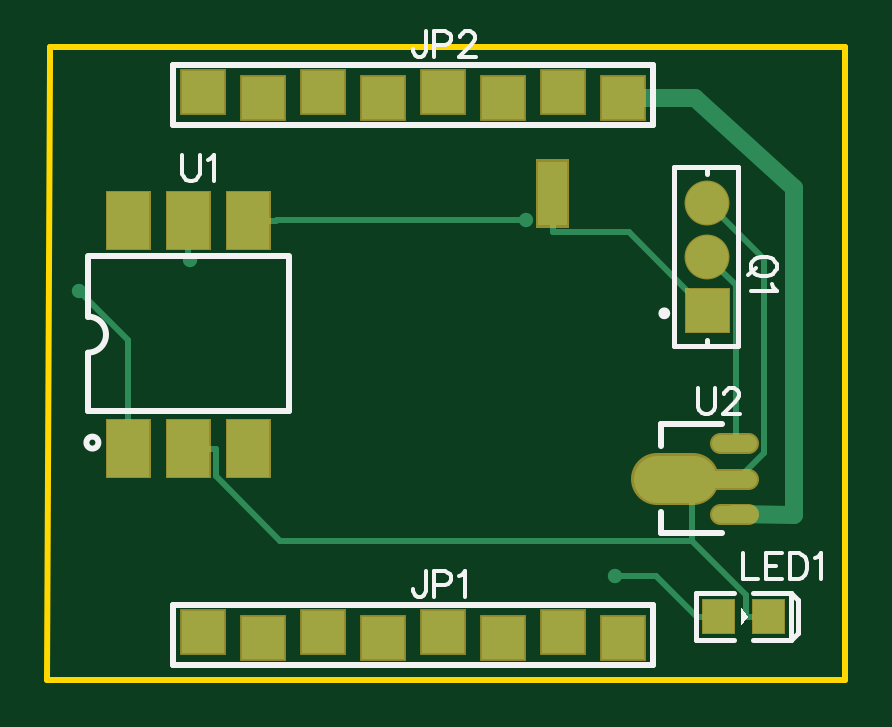
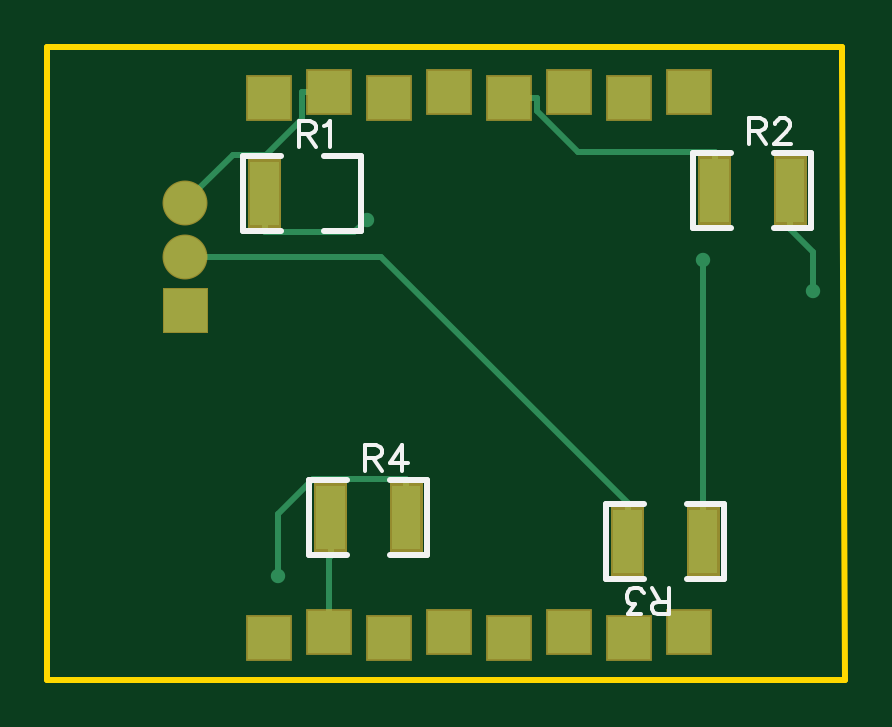
Circuit board: 10 layer files. Board 33.8 x 26.8 mm.
- outline: Gerber_BoardOutline.GKO (448 bytes)
- bottom_copper: Gerber_BottomLayer.GBL (2694 bytes)
- paste: Gerber_BottomPasteMaskLayer.GBP (1001 bytes)
- bottom_silk: Gerber_BottomSilkLayer.GBO (3448 bytes)
- bottom_mask: Gerber_BottomSolderMaskLayer.GBS (1593 bytes)
- drill: Gerber_Drill_PTH.DRL (622 bytes)
- top_copper: Gerber_TopLayer.GTL (3394 bytes)
- paste: Gerber_TopPasteMaskLayer.GTP (1403 bytes)
- top_silk: Gerber_TopSilkLayer.GTO (5359 bytes)
- top_mask: Gerber_TopSolderMaskLayer.GTS (2012 bytes)

=== outline: Gerber_BoardOutline.GKO ===
G04 Layer: BoardOutline*
G04 EasyEDA v6.4.19.4, 2021-06-26T11:34:46+02:00*
G04 Gerber Generator version 0.2*
G04 Scale: 100 percent, Rotated: No, Reflected: No *
G04 Dimensions in inches *
G04 leading zeros omitted , absolute positions ,3 integer and 6 decimal *
%FSLAX36Y36*%
%MOIN*%

%ADD10C,0.0100*%
D10*
X305000Y2695000D02*
G01*
X305000Y2725000D01*
X1630000Y2725000D01*
X1630000Y1670000D01*
X300000Y1670000D01*
X305000Y2700000D01*

%LPD*%
M02*

=== bottom_copper: Gerber_BottomLayer.GBL ===
G04 Layer: BottomLayer*
G04 EasyEDA v6.4.19.4, 2021-06-26T11:34:46+02:00*
G04 Gerber Generator version 0.2*
G04 Scale: 100 percent, Rotated: No, Reflected: No *
G04 Dimensions in inches *
G04 leading zeros omitted , absolute positions ,3 integer and 6 decimal *
%FSLAX36Y36*%
%MOIN*%

%ADD10C,0.0100*%
%ADD14C,0.0240*%
%ADD18R,0.0700X0.0700*%
%ADD20C,0.0709*%

%LPD*%
D10*
X518000Y2549200D02*
G01*
X746199Y2549200D01*
X813900Y2616999D01*
X813900Y2640000D01*
X518000Y2485000D02*
G01*
X518000Y2549200D01*
X860000Y2640000D02*
G01*
X813900Y2640000D01*
X1158000Y1875799D02*
G01*
X1160000Y1873800D01*
X1160000Y1750000D01*
X1158000Y1940000D02*
G01*
X1158000Y1875799D01*
X663000Y1964200D02*
G01*
X1073800Y2375000D01*
X1400000Y2375000D01*
X663000Y1900000D02*
G01*
X663000Y1964200D01*
X536999Y1900000D02*
G01*
X536999Y2369600D01*
X1268000Y2415799D02*
G01*
X1118299Y2415799D01*
X1097700Y2436399D01*
X1268000Y2480000D02*
G01*
X1268000Y2415799D01*
X391999Y2420799D02*
G01*
X353299Y2382100D01*
X353299Y2316900D01*
X391999Y2485000D02*
G01*
X391999Y2420799D01*
X1400000Y2465200D02*
G01*
X1320900Y2544200D01*
X1265799Y2544200D01*
X1206099Y2603899D01*
X1206099Y2650000D01*
X1160000Y2650000D02*
G01*
X1206099Y2650000D01*
X1031999Y2004200D02*
G01*
X1187899Y2004200D01*
X1246300Y1945900D01*
X1246300Y1841900D01*
X1031999Y1940000D02*
G01*
X1031999Y2004200D01*
G36*
X1291616Y2533150D02*
G01*
X1244372Y2533150D01*
X1244372Y2426849D01*
X1291616Y2426849D01*
G37*
G36*
X415626Y2538150D02*
G01*
X368382Y2538150D01*
X368382Y2431849D01*
X415626Y2431849D01*
G37*
G36*
X541617Y2538150D02*
G01*
X494373Y2538150D01*
X494373Y2431849D01*
X541617Y2431849D01*
G37*
G36*
X639373Y1846849D02*
G01*
X686617Y1846849D01*
X686617Y1953150D01*
X639373Y1953150D01*
G37*
G36*
X513382Y1846849D02*
G01*
X560626Y1846849D01*
X560626Y1953150D01*
X513382Y1953150D01*
G37*
G36*
X1055627Y1993150D02*
G01*
X1008383Y1993150D01*
X1008383Y1886849D01*
X1055627Y1886849D01*
G37*
G36*
X1181616Y1993150D02*
G01*
X1134372Y1993150D01*
X1134372Y1886849D01*
X1181616Y1886849D01*
G37*
D18*
G01*
X560000Y1750000D03*
G01*
X660000Y1740000D03*
G01*
X760000Y1750000D03*
G01*
X860000Y1740000D03*
G01*
X960000Y1750000D03*
G01*
X1060000Y1740000D03*
G01*
X1160000Y1750000D03*
G01*
X1260000Y1740000D03*
G01*
X560000Y2650000D03*
G01*
X660000Y2640000D03*
G01*
X760000Y2650000D03*
G01*
X860000Y2640000D03*
G01*
X960000Y2650000D03*
G01*
X1060000Y2640000D03*
G01*
X1160000Y2650000D03*
G01*
X1260000Y2640000D03*
G36*
X1364250Y2249405D02*
G01*
X1435749Y2249405D01*
X1435749Y2320272D01*
X1364250Y2320272D01*
G37*
D20*
G01*
X1400000Y2375000D03*
G01*
X1400000Y2465160D03*
D14*
G01*
X536999Y2369600D03*
G01*
X1097700Y2436399D03*
G01*
X353299Y2316900D03*
G01*
X1246300Y1841900D03*
M02*

=== paste: Gerber_BottomPasteMaskLayer.GBP ===
G04 Layer: BottomPasteMaskLayer*
G04 EasyEDA v6.4.19.4, 2021-06-26T11:34:46+02:00*
G04 Gerber Generator version 0.2*
G04 Scale: 100 percent, Rotated: No, Reflected: No *
G04 Dimensions in inches *
G04 leading zeros omitted , absolute positions ,3 integer and 6 decimal *
%FSLAX36Y36*%
%MOIN*%

%ADD10C,0.0001*%

%LPD*%
G36*
X1291616Y2533150D02*
G01*
X1244372Y2533150D01*
X1244372Y2426849D01*
X1291616Y2426849D01*
G37*
G36*
X415627Y2538150D02*
G01*
X368383Y2538150D01*
X368383Y2431849D01*
X415627Y2431849D01*
G37*
G36*
X541616Y2538150D02*
G01*
X494372Y2538150D01*
X494372Y2431849D01*
X541616Y2431849D01*
G37*
G36*
X639372Y1846849D02*
G01*
X686616Y1846849D01*
X686616Y1953150D01*
X639372Y1953150D01*
G37*
G36*
X513383Y1846849D02*
G01*
X560627Y1846849D01*
X560627Y1953150D01*
X513383Y1953150D01*
G37*
G36*
X1055627Y1993150D02*
G01*
X1008383Y1993150D01*
X1008383Y1886849D01*
X1055627Y1886849D01*
G37*
G36*
X1181616Y1993150D02*
G01*
X1134372Y1993150D01*
X1134372Y1886849D01*
X1181616Y1886849D01*
G37*
M02*

=== bottom_silk: Gerber_BottomSilkLayer.GBO ===
G04 Layer: BottomSilkLayer*
G04 EasyEDA v6.4.19.4, 2021-06-26T11:34:46+02:00*
G04 Gerber Generator version 0.2*
G04 Scale: 100 percent, Rotated: No, Reflected: No *
G04 Dimensions in inches *
G04 leading zeros omitted , absolute positions ,3 integer and 6 decimal *
%FSLAX36Y36*%
%MOIN*%

%ADD10C,0.0100*%
%ADD24C,0.0060*%

%LPD*%
D24*
X1210987Y2600399D02*
G01*
X1210987Y2557500D01*
X1210987Y2600399D02*
G01*
X1192587Y2600399D01*
X1186487Y2598400D01*
X1184387Y2596300D01*
X1182388Y2592199D01*
X1182388Y2588099D01*
X1184387Y2584000D01*
X1186487Y2581999D01*
X1192587Y2580000D01*
X1210987Y2580000D01*
X1196688Y2580000D02*
G01*
X1182388Y2557500D01*
X1168887Y2592199D02*
G01*
X1164787Y2594299D01*
X1158587Y2600399D01*
X1158587Y2557500D01*
X460988Y2605399D02*
G01*
X460988Y2562500D01*
X460988Y2605399D02*
G01*
X442588Y2605399D01*
X436487Y2603400D01*
X434387Y2601300D01*
X432388Y2597199D01*
X432388Y2593099D01*
X434387Y2589000D01*
X436487Y2586999D01*
X442588Y2585000D01*
X460988Y2585000D01*
X446687Y2585000D02*
G01*
X432388Y2562500D01*
X416788Y2595200D02*
G01*
X416788Y2597199D01*
X414787Y2601300D01*
X412687Y2603400D01*
X408587Y2605399D01*
X400488Y2605399D01*
X396388Y2603400D01*
X394288Y2601300D01*
X392287Y2597199D01*
X392287Y2593099D01*
X394288Y2589000D01*
X398387Y2582899D01*
X418888Y2562500D01*
X390187Y2562500D01*
X594011Y1779600D02*
G01*
X594011Y1822500D01*
X594011Y1779600D02*
G01*
X612411Y1779600D01*
X618512Y1781599D01*
X620612Y1783699D01*
X622611Y1787800D01*
X622611Y1791900D01*
X620612Y1795999D01*
X618512Y1798000D01*
X612411Y1800000D01*
X594011Y1800000D01*
X608312Y1800000D02*
G01*
X622611Y1822500D01*
X640212Y1779600D02*
G01*
X662712Y1779600D01*
X650511Y1795999D01*
X656612Y1795999D01*
X660711Y1798000D01*
X662712Y1800000D01*
X664812Y1806199D01*
X664812Y1810300D01*
X662712Y1816399D01*
X658611Y1820500D01*
X652512Y1822500D01*
X646412Y1822500D01*
X640212Y1820500D01*
X638211Y1818499D01*
X636111Y1814400D01*
X1100987Y2060399D02*
G01*
X1100987Y2017500D01*
X1100987Y2060399D02*
G01*
X1082587Y2060399D01*
X1076487Y2058400D01*
X1074387Y2056300D01*
X1072388Y2052199D01*
X1072388Y2048099D01*
X1074387Y2044000D01*
X1076487Y2041999D01*
X1082587Y2040000D01*
X1100987Y2040000D01*
X1086688Y2040000D02*
G01*
X1072388Y2017500D01*
X1038388Y2060399D02*
G01*
X1058887Y2031799D01*
X1028188Y2031799D01*
X1038388Y2060399D02*
G01*
X1038388Y2017500D01*
D10*
X1303427Y2542993D02*
G01*
X1303427Y2417006D01*
X1169570Y2417006D02*
G01*
X1106576Y2417006D01*
X1169570Y2542993D02*
G01*
X1106576Y2542993D01*
X1240433Y2417006D02*
G01*
X1303427Y2417006D01*
X1240433Y2542993D02*
G01*
X1303427Y2542993D01*
X1106576Y2542993D02*
G01*
X1106576Y2417006D01*
X553427Y2547993D02*
G01*
X553427Y2422006D01*
X419569Y2422006D02*
G01*
X356577Y2422006D01*
X419569Y2547993D02*
G01*
X356577Y2547993D01*
X490434Y2422006D02*
G01*
X553427Y2422006D01*
X490434Y2547993D02*
G01*
X553427Y2547993D01*
X356577Y2547993D02*
G01*
X356577Y2422006D01*
X501572Y1837006D02*
G01*
X501572Y1962993D01*
X635430Y1962993D02*
G01*
X698422Y1962993D01*
X635430Y1837006D02*
G01*
X698422Y1837006D01*
X564565Y1962993D02*
G01*
X501572Y1962993D01*
X564565Y1837006D02*
G01*
X501572Y1837006D01*
X698422Y1837006D02*
G01*
X698422Y1962993D01*
X1193427Y2002993D02*
G01*
X1193427Y1877006D01*
X1059570Y1877006D02*
G01*
X996576Y1877006D01*
X1059570Y2002993D02*
G01*
X996576Y2002993D01*
X1130433Y1877006D02*
G01*
X1193427Y1877006D01*
X1130433Y2002993D02*
G01*
X1193427Y2002993D01*
X996576Y2002993D02*
G01*
X996576Y1877006D01*
M02*

=== bottom_mask: Gerber_BottomSolderMaskLayer.GBS ===
G04 Layer: BottomSolderMaskLayer*
G04 EasyEDA v6.4.19.4, 2021-06-26T11:34:46+02:00*
G04 Gerber Generator version 0.2*
G04 Scale: 100 percent, Rotated: No, Reflected: No *
G04 Dimensions in inches *
G04 leading zeros omitted , absolute positions ,3 integer and 6 decimal *
%FSLAX36Y36*%
%MOIN*%

%ADD29R,0.0780X0.0780*%
%ADD31C,0.0749*%

%LPD*%
D29*
G01*
X560000Y1750000D03*
G01*
X660000Y1740000D03*
G01*
X760000Y1750000D03*
G01*
X860000Y1740000D03*
G01*
X960000Y1750000D03*
G01*
X1060000Y1740000D03*
G01*
X1160000Y1750000D03*
G01*
X1260000Y1740000D03*
G01*
X560000Y2650000D03*
G01*
X660000Y2640000D03*
G01*
X760000Y2650000D03*
G01*
X860000Y2640000D03*
G01*
X960000Y2650000D03*
G01*
X1060000Y2640000D03*
G01*
X1160000Y2650000D03*
G01*
X1260000Y2640000D03*
G36*
X1362299Y2247399D02*
G01*
X1362299Y2322300D01*
X1437799Y2322300D01*
X1437799Y2247399D01*
G37*
D31*
G01*
X1400000Y2375000D03*
G01*
X1400000Y2465160D03*
G36*
X1240399Y2422800D02*
G01*
X1240399Y2537100D01*
X1295600Y2537100D01*
X1295600Y2422800D01*
G37*
G36*
X364400Y2427800D02*
G01*
X364400Y2542100D01*
X419600Y2542100D01*
X419600Y2427800D01*
G37*
G36*
X490399Y2427800D02*
G01*
X490399Y2542100D01*
X545599Y2542100D01*
X545599Y2427800D01*
G37*
G36*
X635399Y1842800D02*
G01*
X635399Y1957100D01*
X690599Y1957100D01*
X690599Y1842800D01*
G37*
G36*
X509400Y1842800D02*
G01*
X509400Y1957100D01*
X564600Y1957100D01*
X564600Y1842800D01*
G37*
G36*
X1004399Y1882800D02*
G01*
X1004399Y1997100D01*
X1059600Y1997100D01*
X1059600Y1882800D01*
G37*
G36*
X1130399Y1882800D02*
G01*
X1130399Y1997100D01*
X1185600Y1997100D01*
X1185600Y1882800D01*
G37*
M02*

=== drill: Gerber_Drill_PTH.DRL ===
M48
INCH,LZ
;FILE_FORMAT=2:4
;TYPE=PLATED
;Layer: Drill PTH
;EasyEDA v6.4.19.4, 2021-06-26T11:34:46+02:00
;10
;Gerber Generator version 0.2
;Holesize 1 = 0.0120 inch
T01C0.0120
;Holesize 2 = 0.0400 inch
T02C0.0400
;Holesize 3 = 0.0430 inch
T03C0.0430
%
G05
G90
T01
X005370Y023696
X010977Y024364
X003533Y023169
X012463Y018419
T02
X005600Y017500
X006600Y017400
X007600Y017500
X008600Y017400
X009600Y017500
X010600Y017400
X011600Y017500
X012600Y017400
X005600Y026500
X006600Y026400
X007600Y026500
X008600Y026400
X009600Y026500
X010600Y026400
X011600Y026500
X012600Y026400
T03
X014000Y022848
X014000Y023750
X014000Y024652
M30

=== top_copper: Gerber_TopLayer.GTL ===
G04 Layer: TopLayer*
G04 EasyEDA v6.4.19.4, 2021-06-26T11:34:46+02:00*
G04 Gerber Generator version 0.2*
G04 Scale: 100 percent, Rotated: No, Reflected: No *
G04 Dimensions in inches *
G04 leading zeros omitted , absolute positions ,3 integer and 6 decimal *
%FSLAX36Y36*%
%MOIN*%

%ADD10C,0.0100*%
%ADD11C,0.0300*%
%ADD12C,0.0787*%
%ADD13C,0.0276*%
%ADD14C,0.0240*%
%ADD18R,0.0700X0.0700*%
%ADD20C,0.0709*%

%LPD*%
D11*
X1306099Y2640000D02*
G01*
X1380000Y2640000D01*
X1545000Y2490000D01*
X1545000Y1945000D01*
X1444200Y1945900D01*
D10*
X1141999Y2415799D02*
G01*
X1269099Y2415799D01*
X1400000Y2284800D01*
X1141999Y2480000D02*
G01*
X1141999Y2415799D01*
D11*
X1260000Y2640000D02*
G01*
X1306099Y2640000D01*
D10*
X1400000Y2375000D02*
G01*
X1446899Y2328099D01*
X1446899Y2066700D01*
X1444200Y2064099D01*
X535000Y2435000D02*
G01*
X535000Y2371599D01*
X536999Y2369600D01*
X635000Y2435000D02*
G01*
X681100Y2435000D01*
X681100Y2435000D02*
G01*
X682500Y2436399D01*
X1097700Y2436399D01*
X353299Y2316900D02*
G01*
X435000Y2235200D01*
X435000Y2055000D01*
X1400000Y2465200D02*
G01*
X1493699Y2371500D01*
X1493699Y2047300D01*
X1451400Y2005000D01*
X1440299Y2005000D01*
X1440299Y2005000D02*
G01*
X1374799Y2005000D01*
X1374799Y2005000D02*
G01*
X1345799Y2005000D01*
X1501400Y1775000D02*
G01*
X1464700Y1775000D01*
X581100Y2055000D02*
G01*
X581100Y2008899D01*
X688400Y1901599D01*
X1374799Y1901599D01*
X1374799Y2005000D02*
G01*
X1374799Y1901599D01*
X1374799Y1901599D02*
G01*
X1464700Y1811700D01*
X1464700Y1775000D01*
X535000Y2055000D02*
G01*
X581100Y2055000D01*
X1246300Y1841900D02*
G01*
X1315000Y1841900D01*
X1381999Y1775000D01*
X1418699Y1775000D02*
G01*
X1381999Y1775000D01*
D12*
X1375327Y2005000D02*
G01*
X1316271Y2005000D01*
D13*
X1467858Y2005000D02*
G01*
X1412740Y2005000D01*
X1467821Y2064099D02*
G01*
X1420577Y2064099D01*
X1467821Y1945900D02*
G01*
X1420577Y1945900D01*
G36*
X1393050Y1802550D02*
G01*
X1444250Y1802550D01*
X1444250Y1747449D01*
X1393050Y1747449D01*
G37*
G36*
X1475749Y1802550D02*
G01*
X1526949Y1802550D01*
X1526949Y1747449D01*
X1475749Y1747449D01*
G37*
G36*
X399960Y2102244D02*
G01*
X470039Y2102244D01*
X470039Y2007755D01*
X399960Y2007755D01*
G37*
G36*
X499960Y2102244D02*
G01*
X570039Y2102244D01*
X570039Y2007755D01*
X499960Y2007755D01*
G37*
G36*
X599960Y2102244D02*
G01*
X670039Y2102244D01*
X670039Y2007755D01*
X599960Y2007755D01*
G37*
G36*
X599960Y2482244D02*
G01*
X670039Y2482244D01*
X670039Y2387755D01*
X599960Y2387755D01*
G37*
G36*
X499960Y2482244D02*
G01*
X570039Y2482244D01*
X570039Y2387755D01*
X499960Y2387755D01*
G37*
G36*
X399960Y2482244D02*
G01*
X470039Y2482244D01*
X470039Y2387755D01*
X399960Y2387755D01*
G37*
G36*
X1165627Y2533150D02*
G01*
X1118383Y2533150D01*
X1118383Y2426849D01*
X1165627Y2426849D01*
G37*
D18*
G01*
X560000Y1750000D03*
G01*
X660000Y1740000D03*
G01*
X760000Y1750000D03*
G01*
X860000Y1740000D03*
G01*
X960000Y1750000D03*
G01*
X1060000Y1740000D03*
G01*
X1160000Y1750000D03*
G01*
X1260000Y1740000D03*
G01*
X560000Y2650000D03*
G01*
X660000Y2640000D03*
G01*
X760000Y2650000D03*
G01*
X860000Y2640000D03*
G01*
X960000Y2650000D03*
G01*
X1060000Y2640000D03*
G01*
X1160000Y2650000D03*
G01*
X1260000Y2640000D03*
G36*
X1364250Y2249405D02*
G01*
X1435749Y2249405D01*
X1435749Y2320272D01*
X1364250Y2320272D01*
G37*
D20*
G01*
X1400000Y2375000D03*
G01*
X1400000Y2465160D03*
D14*
G01*
X536999Y2369600D03*
G01*
X1097700Y2436399D03*
G01*
X353299Y2316900D03*
G01*
X1246300Y1841900D03*
M02*

=== paste: Gerber_TopPasteMaskLayer.GTP ===
G04 Layer: TopPasteMaskLayer*
G04 EasyEDA v6.4.19.4, 2021-06-26T11:34:46+02:00*
G04 Gerber Generator version 0.2*
G04 Scale: 100 percent, Rotated: No, Reflected: No *
G04 Dimensions in inches *
G04 leading zeros omitted , absolute positions ,3 integer and 6 decimal *
%FSLAX36Y36*%
%MOIN*%

%ADD12C,0.0787*%
%ADD13C,0.0276*%

%LPD*%
D12*
X1375327Y2005000D02*
G01*
X1316271Y2005000D01*
D13*
X1467858Y2005000D02*
G01*
X1412740Y2005000D01*
X1467821Y2064099D02*
G01*
X1420577Y2064099D01*
X1467821Y1945900D02*
G01*
X1420577Y1945900D01*
G36*
X1393050Y1802550D02*
G01*
X1444250Y1802550D01*
X1444250Y1747449D01*
X1393050Y1747449D01*
G37*
G36*
X1475749Y1802550D02*
G01*
X1526949Y1802550D01*
X1526949Y1747449D01*
X1475749Y1747449D01*
G37*
G36*
X399960Y2102244D02*
G01*
X470039Y2102244D01*
X470039Y2007755D01*
X399960Y2007755D01*
G37*
G36*
X499960Y2102244D02*
G01*
X570039Y2102244D01*
X570039Y2007755D01*
X499960Y2007755D01*
G37*
G36*
X599960Y2102244D02*
G01*
X670039Y2102244D01*
X670039Y2007755D01*
X599960Y2007755D01*
G37*
G36*
X599960Y2482244D02*
G01*
X670039Y2482244D01*
X670039Y2387755D01*
X599960Y2387755D01*
G37*
G36*
X499960Y2482244D02*
G01*
X570039Y2482244D01*
X570039Y2387755D01*
X499960Y2387755D01*
G37*
G36*
X399960Y2482244D02*
G01*
X470039Y2482244D01*
X470039Y2387755D01*
X399960Y2387755D01*
G37*
G36*
X1165627Y2533150D02*
G01*
X1118383Y2533150D01*
X1118383Y2426849D01*
X1165627Y2426849D01*
G37*
M02*

=== top_silk: Gerber_TopSilkLayer.GTO ===
G04 Layer: TopSilkLayer*
G04 EasyEDA v6.4.19.4, 2021-06-26T11:34:46+02:00*
G04 Gerber Generator version 0.2*
G04 Scale: 100 percent, Rotated: No, Reflected: No *
G04 Dimensions in inches *
G04 leading zeros omitted , absolute positions ,3 integer and 6 decimal *
%FSLAX36Y36*%
%MOIN*%

%ADD10C,0.0100*%
%ADD21C,0.0079*%
%ADD22C,0.0079*%
%ADD23C,0.0098*%
%ADD24C,0.0060*%

%LPD*%
D24*
X1459350Y1880450D02*
G01*
X1459350Y1837550D01*
X1459350Y1837550D02*
G01*
X1483850Y1837550D01*
X1497349Y1880450D02*
G01*
X1497349Y1837550D01*
X1497349Y1880450D02*
G01*
X1523950Y1880450D01*
X1497349Y1860050D02*
G01*
X1513750Y1860050D01*
X1497349Y1837550D02*
G01*
X1523950Y1837550D01*
X1537449Y1880450D02*
G01*
X1537449Y1837550D01*
X1537449Y1880450D02*
G01*
X1551850Y1880450D01*
X1557950Y1878449D01*
X1562049Y1874349D01*
X1564049Y1870250D01*
X1566149Y1864050D01*
X1566149Y1853850D01*
X1564049Y1847750D01*
X1562049Y1843649D01*
X1557950Y1839549D01*
X1551850Y1837550D01*
X1537449Y1837550D01*
X1579650Y1872249D02*
G01*
X1583750Y1874349D01*
X1589849Y1880450D01*
X1589849Y1837550D01*
X525000Y2544099D02*
G01*
X525000Y2513400D01*
X526999Y2507300D01*
X531100Y2503200D01*
X537300Y2501199D01*
X541399Y2501199D01*
X547500Y2503200D01*
X551599Y2507300D01*
X553600Y2513400D01*
X553600Y2544099D01*
X567100Y2535900D02*
G01*
X571199Y2538000D01*
X577399Y2544099D01*
X577399Y2501199D01*
X1384200Y2155399D02*
G01*
X1384200Y2124699D01*
X1386199Y2118600D01*
X1390299Y2114499D01*
X1396499Y2112500D01*
X1400600Y2112500D01*
X1406700Y2114499D01*
X1410799Y2118600D01*
X1412799Y2124699D01*
X1412799Y2155399D01*
X1428400Y2145200D02*
G01*
X1428400Y2147199D01*
X1430399Y2151300D01*
X1432500Y2153400D01*
X1436599Y2155399D01*
X1444700Y2155399D01*
X1448800Y2153400D01*
X1450900Y2151300D01*
X1452899Y2147199D01*
X1452899Y2143099D01*
X1450900Y2139000D01*
X1446800Y2132899D01*
X1426300Y2112500D01*
X1455000Y2112500D01*
X930500Y1850399D02*
G01*
X930500Y1817699D01*
X928400Y1811500D01*
X926400Y1809499D01*
X922299Y1807500D01*
X918199Y1807500D01*
X914099Y1809499D01*
X911999Y1811500D01*
X910000Y1817699D01*
X910000Y1821799D01*
X943999Y1850399D02*
G01*
X943999Y1807500D01*
X943999Y1850399D02*
G01*
X962399Y1850399D01*
X968500Y1848400D01*
X970500Y1846300D01*
X972600Y1842199D01*
X972600Y1836100D01*
X970500Y1831999D01*
X968500Y1830000D01*
X962399Y1827899D01*
X943999Y1827899D01*
X986099Y1842199D02*
G01*
X990200Y1844299D01*
X996300Y1850399D01*
X996300Y1807500D01*
X930500Y2750399D02*
G01*
X930500Y2717700D01*
X928400Y2711500D01*
X926400Y2709499D01*
X922299Y2707500D01*
X918199Y2707500D01*
X914099Y2709499D01*
X911999Y2711500D01*
X910000Y2717700D01*
X910000Y2721799D01*
X943999Y2750399D02*
G01*
X943999Y2707500D01*
X943999Y2750399D02*
G01*
X962399Y2750399D01*
X968500Y2748400D01*
X970500Y2746300D01*
X972600Y2742199D01*
X972600Y2736100D01*
X970500Y2731999D01*
X968500Y2730000D01*
X962399Y2727899D01*
X943999Y2727899D01*
X988100Y2740200D02*
G01*
X988100Y2742199D01*
X990200Y2746300D01*
X992200Y2748400D01*
X996300Y2750399D01*
X1004499Y2750399D01*
X1008599Y2748400D01*
X1010600Y2746300D01*
X1012700Y2742199D01*
X1012700Y2738099D01*
X1010600Y2734000D01*
X1006499Y2727899D01*
X986099Y2707500D01*
X1014700Y2707500D01*
X1515399Y2362700D02*
G01*
X1513400Y2366799D01*
X1509300Y2370900D01*
X1505200Y2373000D01*
X1498999Y2375000D01*
X1488800Y2375000D01*
X1482700Y2373000D01*
X1478599Y2370900D01*
X1474499Y2366799D01*
X1472500Y2362700D01*
X1472500Y2354499D01*
X1474499Y2350500D01*
X1478599Y2346399D01*
X1482700Y2344299D01*
X1488800Y2342300D01*
X1498999Y2342300D01*
X1505200Y2344299D01*
X1509300Y2346399D01*
X1513400Y2350500D01*
X1515399Y2354499D01*
X1515399Y2362700D01*
X1480600Y2356599D02*
G01*
X1468400Y2344299D01*
X1507200Y2328800D02*
G01*
X1509300Y2324699D01*
X1515399Y2318499D01*
X1472500Y2318499D01*
G36*
X1456060Y1790740D02*
G01*
X1456060Y1759259D01*
X1467880Y1775000D01*
G37*
D21*
X1475748Y1814369D02*
G01*
X1538739Y1814369D01*
X1538739Y1735630D01*
X1475748Y1735630D01*
X1444251Y1735630D02*
G01*
X1381260Y1735630D01*
X1381260Y1814369D01*
X1444251Y1814369D01*
X1538739Y1814369D02*
G01*
X1538739Y1814369D01*
X1550550Y1802559D01*
X1550550Y1747440D01*
X1550550Y1747440D01*
X1538739Y1735630D01*
D10*
X702323Y2372953D02*
G01*
X702323Y2117046D01*
X702323Y2117046D02*
G01*
X367676Y2117046D01*
X367676Y2372953D02*
G01*
X367676Y2275000D01*
X367676Y2117046D02*
G01*
X367676Y2215000D01*
X367676Y2375592D02*
G01*
X702323Y2375592D01*
X1322150Y2060120D02*
G01*
X1322150Y2095549D01*
X1424520Y2095549D01*
X1424520Y1914450D02*
G01*
X1322150Y1914450D01*
X1322150Y1949879D01*
X510000Y1795000D02*
G01*
X1310000Y1795000D01*
X1310000Y1795000D02*
G01*
X1310000Y1695000D01*
X1310000Y1695000D02*
G01*
X510000Y1695000D01*
X510000Y1695000D02*
G01*
X510000Y1795000D01*
X510000Y2695000D02*
G01*
X1310000Y2695000D01*
X1310000Y2695000D02*
G01*
X1310000Y2595000D01*
X1310000Y2595000D02*
G01*
X510000Y2595000D01*
X510000Y2595000D02*
G01*
X510000Y2695000D01*
D22*
X1450681Y2225394D02*
G01*
X1450681Y2524605D01*
X1344381Y2225394D02*
G01*
X1450681Y2225394D01*
X1344381Y2225394D02*
G01*
X1344381Y2524605D01*
X1450681Y2524605D02*
G01*
X1344381Y2524605D01*
X1400119Y2524605D02*
G01*
X1400119Y2512800D01*
X1400119Y2236199D02*
G01*
X1400119Y2225394D01*
D10*
G75*
G01*
X367677Y2275000D02*
G02*
X367700Y2215000I11J-30000D01*
D23*
G75*
G01*
X1333071Y2280512D02*
G03*
X1333071Y2280412I-4900J-50D01*
D10*
G75*
G01
X385000Y2065000D02*
G03X385000Y2065000I-10000J0D01*
M02*

=== top_mask: Gerber_TopSolderMaskLayer.GTS ===
G04 Layer: TopSolderMaskLayer*
G04 EasyEDA v6.4.19.4, 2021-06-26T11:34:46+02:00*
G04 Gerber Generator version 0.2*
G04 Scale: 100 percent, Rotated: No, Reflected: No *
G04 Dimensions in inches *
G04 leading zeros omitted , absolute positions ,3 integer and 6 decimal *
%FSLAX36Y36*%
%MOIN*%

%ADD25C,0.0867*%
%ADD26C,0.0356*%
%ADD29R,0.0780X0.0780*%
%ADD31C,0.0749*%

%LPD*%
D25*
X1375327Y2005000D02*
G01*
X1316271Y2005000D01*
D26*
X1467858Y2005000D02*
G01*
X1412740Y2005000D01*
X1467821Y2064099D02*
G01*
X1420577Y2064099D01*
X1467821Y1945900D02*
G01*
X1420577Y1945900D01*
G36*
X1391099Y1745399D02*
G01*
X1391099Y1804499D01*
X1446300Y1804499D01*
X1446300Y1745399D01*
G37*
G36*
X1473800Y1745399D02*
G01*
X1473800Y1804499D01*
X1528999Y1804499D01*
X1528999Y1745399D01*
G37*
G36*
X398000Y2005799D02*
G01*
X398000Y2104200D01*
X471999Y2104200D01*
X471999Y2005799D01*
G37*
G36*
X498000Y2005799D02*
G01*
X498000Y2104200D01*
X571999Y2104200D01*
X571999Y2005799D01*
G37*
G36*
X598000Y2005799D02*
G01*
X598000Y2104200D01*
X671999Y2104200D01*
X671999Y2005799D01*
G37*
G36*
X598000Y2385799D02*
G01*
X598000Y2484200D01*
X671999Y2484200D01*
X671999Y2385799D01*
G37*
G36*
X498000Y2385799D02*
G01*
X498000Y2484200D01*
X571999Y2484200D01*
X571999Y2385799D01*
G37*
G36*
X398000Y2385799D02*
G01*
X398000Y2484200D01*
X471999Y2484200D01*
X471999Y2385799D01*
G37*
D29*
G01*
X560000Y1750000D03*
G01*
X660000Y1740000D03*
G01*
X760000Y1750000D03*
G01*
X860000Y1740000D03*
G01*
X960000Y1750000D03*
G01*
X1060000Y1740000D03*
G01*
X1160000Y1750000D03*
G01*
X1260000Y1740000D03*
G01*
X560000Y2650000D03*
G01*
X660000Y2640000D03*
G01*
X760000Y2650000D03*
G01*
X860000Y2640000D03*
G01*
X960000Y2650000D03*
G01*
X1060000Y2640000D03*
G01*
X1160000Y2650000D03*
G01*
X1260000Y2640000D03*
G36*
X1362299Y2247399D02*
G01*
X1362299Y2322300D01*
X1437799Y2322300D01*
X1437799Y2247399D01*
G37*
D31*
G01*
X1400000Y2375000D03*
G01*
X1400000Y2465160D03*
G36*
X1114399Y2422800D02*
G01*
X1114399Y2537100D01*
X1169600Y2537100D01*
X1169600Y2422800D01*
G37*
M02*

